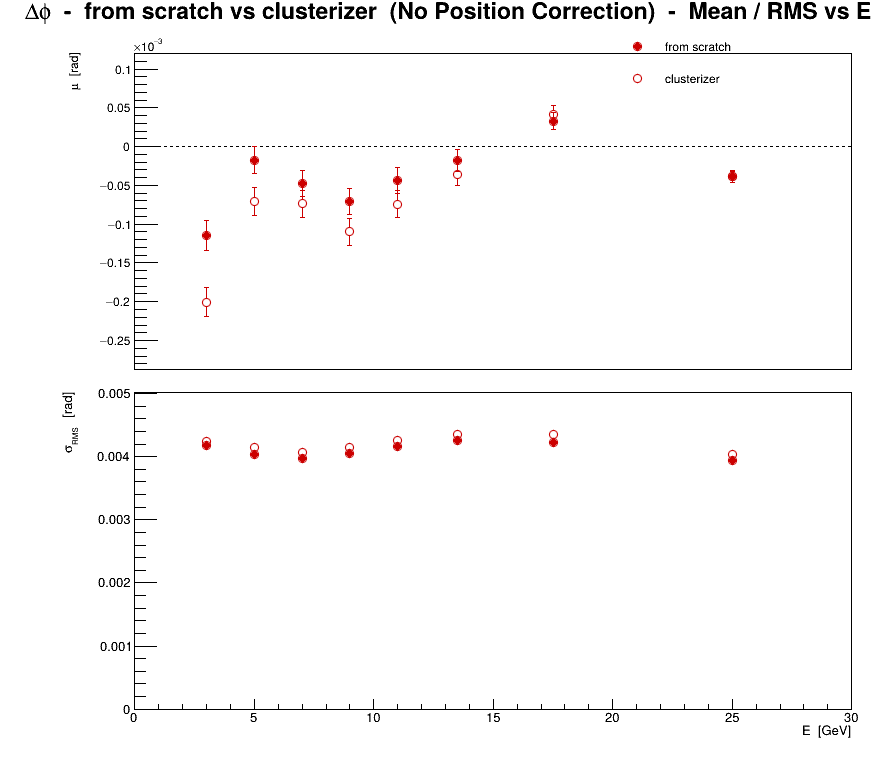

Data behind this chart, as committed beside it:
series, variant, residual, E, mu, dmu, sigma, dsigma
0, from scratch, phi, 3, -0.0001145, 1.8809e-05, 0.004175, 1.32999e-05
0, from scratch, phi, 5, -1.72568e-05, 1.77934e-05, 0.004037, 1.25819e-05
0, from scratch, phi, 7, -4.74433e-05, 1.68027e-05, 0.00397, 1.18813e-05
0, from scratch, phi, 9, -7.02204e-05, 1.67866e-05, 0.004053, 1.18699e-05
0, from scratch, phi, 11, -4.36503e-05, 1.7155e-05, 0.004167, 1.21304e-05
0, from scratch, phi, 13.5, -1.82291e-05, 1.42885e-05, 0.004252, 1.01035e-05
0, from scratch, phi, 17.5, 3.26532e-05, 1.09866e-05, 0.00423, 7.76871e-06
0, from scratch, phi, 25, -3.86575e-05, 7.1813e-06, 0.003933, 5.07795e-06
1, clusterizer, phi, 3, -0.0002004, 1.90913e-05, 0.004238, 1.34996e-05
1, clusterizer, phi, 5, -7.08126e-05, 1.82338e-05, 0.004137, 1.28933e-05
1, clusterizer, phi, 7, -7.3942e-05, 1.71863e-05, 0.00406, 1.21526e-05
1, clusterizer, phi, 9, -0.0001101, 1.71581e-05, 0.004143, 1.21326e-05
1, clusterizer, phi, 11, -7.43098e-05, 1.75279e-05, 0.004258, 1.23941e-05
1, clusterizer, phi, 13.5, -3.55945e-05, 1.46381e-05, 0.004356, 1.03507e-05
1, clusterizer, phi, 17.5, 4.1175e-05, 1.12985e-05, 0.00435, 7.98923e-06
1, clusterizer, phi, 25, -3.86608e-05, 7.36727e-06, 0.004035, 5.20944e-06
